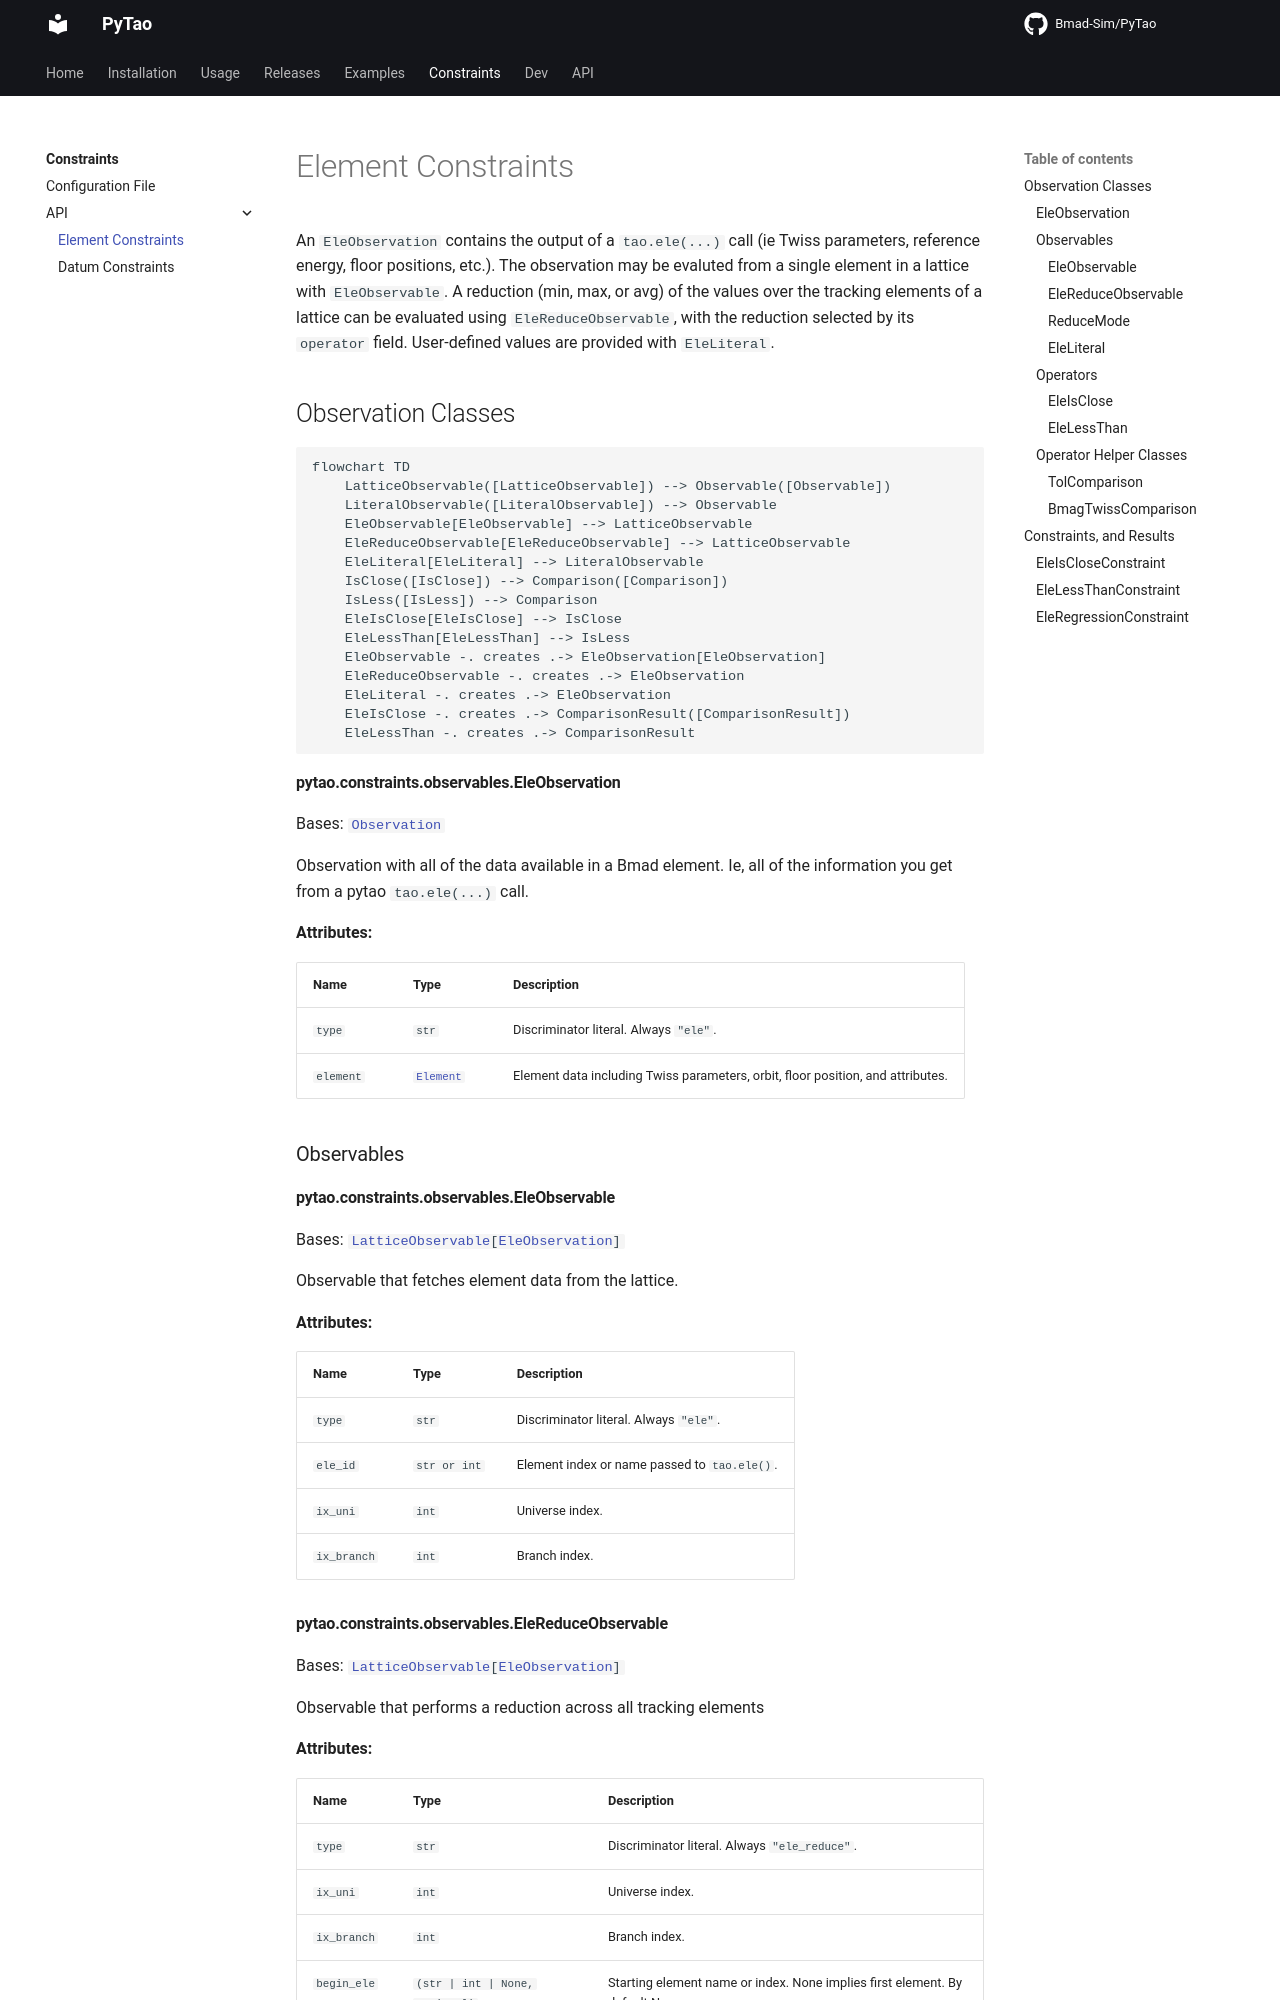

repository: bmad-sim/pytao · page: constraints/api/ele/index.html · generator: mkdocs

# Element Constraints

An `EleObservation` contains the output of a `tao.ele(...)` call (ie Twiss parameters, reference energy, floor positions, etc.).
The observation may be evaluted from a single element in a lattice with `EleObservable`.
A reduction (min, max, or avg) of the values over the tracking elements of a lattice can be evaluated using `EleReduceObservable`, with the reduction selected by its `operator` field.
User-defined values are provided with `EleLiteral`.
